Run: headless pygame with SDL's dummy video driver; simulated clock (each Clock.tick advances the game by its frame time, no real sleeping); random seed 0; keys injected as events and as key.get_pressed() state; no mouse input.
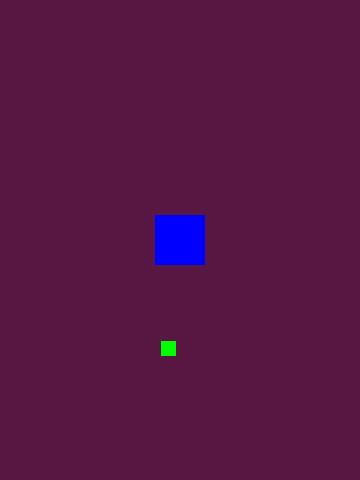
Frame 1 of 4 · flips 1–60 · no input
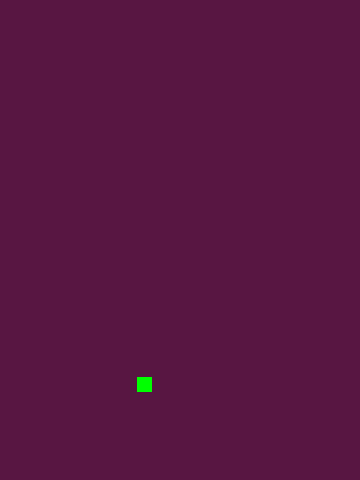
Frame 2 of 4 · flips 61–180 · tapped SPACE, RETURN · held RIGHT (→), D
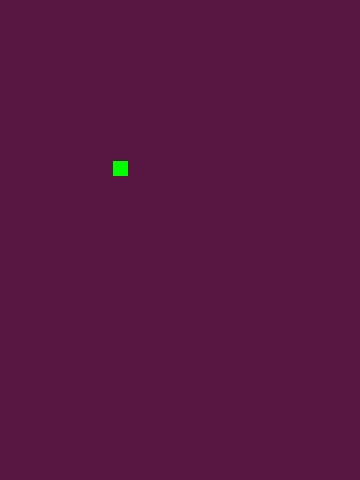
Frame 3 of 4 · flips 181–300 · held DOWN (↓), S
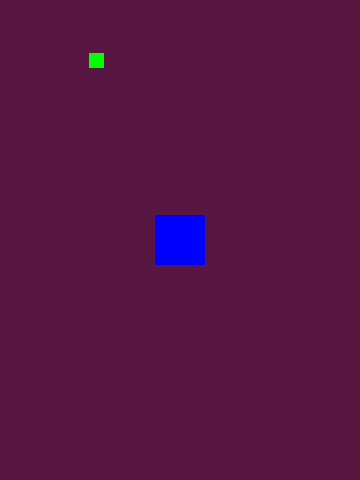
Frame 4 of 4 · flips 301–420 · held LEFT (←), A, UP (↑), W

The pygame program that drew these frames:

# Brady Nokes
# PYGAME STARTER TEMPLATE
import pygame as pg
import random
import math


class NPC(pg.sprite.Sprite):
    def __init__(self):
        super(NPC, self).__init__()
        self.image = pg.Surface((15, 15))
        self.image.fill(GREEN)
        self.rect = self.image.get_rect()
        self.rect.center = (WIDTH/2, HEIGHT/2)
        #self.rect.center = (-25, -25)
        self.speedx = 6
        self.speedy = 6
        # The "center" the sprite will orbit
        self.center_x = self.rect.centerx
        self.center_y = self.rect.centery
        # Current Angle in radians
        self.angle = 1
        # How far away from the center to orbit
        self.radius = 75
        # How fast to orbit, radians per frame
        self.speed = .1

    def update(self):
        self.rect.x += self.speedx
        self.rect.y += self.speedy

        #Circle Movement
        # if self.angle <= 6.25:
        #     self.rect.centerx = self.radius * math.sin(self.angle)+self.center_x
        #     self.rect.centery = self.radius * math.cos(self.angle)+self.center_y
        #     self.angle += self.speed

        # Bouncing
        if self.rect.left <= 0 or self.rect.right >= WIDTH:
            self.speedx *= -1

        if self.rect.top <= 0 or self.rect.bottom >= HEIGHT:
            self.speedy *= -1






        # if self.rect.left > WIDTH:
        #     self.rect.right = 0
        # if self.rect.right < 0:
        #     self.rect.left = WIDTH
        # if self.rect.top > HEIGHT:
        #     self.rect.bottom = 0
        # if self.rect.bottom < 0:
        #     self.rect.top = HEIGHT

        # if self.rect.right < 0:
        #     self.rect.centery = -15
        #     self.rect.centerx = WIDTH/2
        #     self.speedx = 0
        #     self.speedy = 8
        #
        # if self.rect.top > HEIGHT:
        #     self.rect.centery = HEIGHT/2
        #     self.rect.centerx = WIDTH + 15
        #     self.speedy = 0
        #     self.speedx = -8
        #
        # if self.rect.right < 0:
        #     self.rect.bottom = HEIGHT
        #     self.speedx = 0
        #     self.speedy = -8
        #
        # if self.rect.bottom < 0:
        #     self.rect.centery = HEIGHT / 2
        #     self.rect.centerx = 0
        #     self.speedx = 8
        #     self.speedy = 0
        # if self.rect.right > WIDTH:
        #     self.speedx = 0
        #     self.speedy = -10
        #     #print("test")
        #
        # if self.rect.top < 0:
        #     self.speedx = -10
        #     self.speedy = 0
        #
        # if self.rect.left < 0:
        #     self.speedx = 0
        #     self.speedy = 10
        #
        # if self.rect.bottom > HEIGHT and not self.rect.right > WIDTH:
        #     self.speedx = 10
        #     self.speedy = 0

        # if self.rect.centerx > WIDTH/2:
        #     self.speedy = 10
        #     self.speedx = -6
        #
        # if self.rect.top > HEIGHT:
        #     self.speedy = 0
        #     self.speedx = -6
        #     self.rect.center = (-25, -25)
        #
        # if self.rect.center == (-25, -25):
        #     self.speedy = 6
        #     self.speedx = 6

class Player(pg.sprite.Sprite):
    def __init__(self):
        super(Player, self).__init__()
        self.image = pg.Surface((50, 50))
        self.image.fill(BLUE)
        self.rect = self.image.get_rect()
        self.rect.center = (WIDTH / 2, HEIGHT / 2)
        # self.rect.center = (-25, -25)
        self.speedx = 0
        self.speedy = 0
    def update(self):
        self.rect.x += self.speedx
        self.rect.y += self.speedy













WIDTH = 360
HEIGHT = 480
FPS = 30

title = "Template"

# Colors (R,G,B)
BLACK = (0, 0, 0)
WHITE = (255, 255, 255)
RED = (255, 0, 0)
GREEN = (0, 255, 0)
BLUE = (0, 0, 255)
DARK_BLUE = (5,48,52)
DARK_PURP = (88,22,66)
SOFT_BLUE = (45,53,86)
DEEP_BLUE = (12,34,56)
DARK_ORANGE = (90,34,10)

# for i in range(5):
#     r = random.randint(0, 255)
#     g = random.randint(0, 255)
#     b = random.randint(0, 255)
#     color = (r, g, b)
#     print(color)

pg.init()
pg.mixer.init()

screen = pg.display.set_mode((WIDTH, HEIGHT))
pg.display.set_caption(title)
clock = pg.time.Clock()

# Create Sprite Groups
all_sprites = pg.sprite.Group()
players_group = pg.sprite.Group()
npc_group = pg.sprite.Group()

# Create Game Objects
npc = NPC()
player = Player()


# Add Objects To Sprite Groups
all_sprites.add(npc)
players_group.add(npc)
npc_group.add(player)
all_sprites.add(player)

# Game Loop
running = True
while running:
    # Timing Of The Loop
    clock.tick(FPS)

    # Process Input
    # Getting a list of events
    for event in pg.event.get():
        if event.type == pg.KEYDOWN:
            if event.key == pg.K_LEFT:
                player.speedx = -5
            if event.key == pg.K_RIGHT:
                player.speedx = 5
            if event.key == pg.K_UP:
                player.speedy = -5
            if event.key == pg.K_DOWN:
                player.speedy = 5
            if event.key == pg.K_KP5:
                player.rect.center = (WIDTH/2,HEIGHT/2)


            # Basic Grid Movement
            # if event.key == pg.K_KP1:
            #     player.rect.x -= 50
            #     player.rect.y += 50
            # if event.key == pg.K_KP3:
            #     player.rect.x += 50
            #     player.rect.y += 50
            # if event.key == pg.K_KP7:
            #     player.rect.x -= 50
            #     player.rect.y -= 50
            # if event.key == pg.K_KP9:
            #     player.rect.x += 50
            #     player.rect.y -= 50
            # if event.key == pg.K_KP5:
            #     player.rect.center = (WIDTH/2,HEIGHT/2)
            #
            # if event.key == pg.K_LEFT or event.key == pg.K_a or event.key == pg.K_KP4:
            #     player.rect.x -= 50
            # if event.key == pg.K_RIGHT or event.key == pg.K_d or event.key == pg.K_KP6:
            #     player.rect.x += 50
            # if event.key == pg.K_UP or event.key == pg.K_w or event.key == pg.K_KP8:
            #     player.rect.y -= 50
            # if event.key == pg.K_DOWN or event.key == pg.K_s or event.key == pg.K_KP2:
            #     player.rect.y += 50

        if event.type == pg.KEYUP:
            if event.key == pg.K_LEFT:
                player.speedx = 0
            if event.key == pg.K_RIGHT:
                player.speedx = 0
            if event.key == pg.K_UP:
                player.speedy = 0
            if event.key == pg.K_DOWN:
                player.speedy = 0


        # checking events to perform actions
        if event.type == pg.QUIT:
            running = False

    # Make Updates
    all_sprites.update()


    # Render (Draw)
    screen.fill(DARK_PURP)
    all_sprites.draw(screen)

    # LAST THING IN THE LOOP
    pg.display.flip()


# Exits the game when we break the loop
pg.quit()
